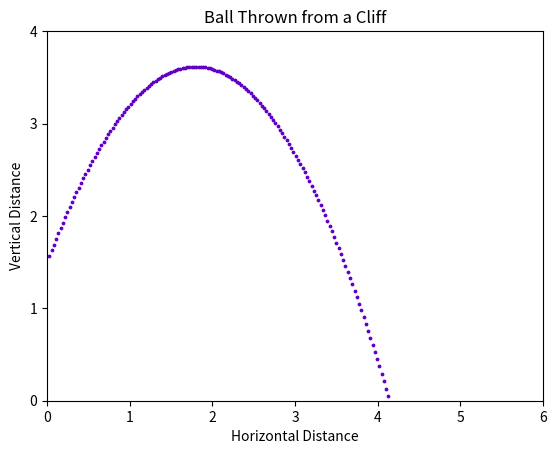

Python code for this plot:
import math
import matplotlib.pyplot as plt

angle_degrees = 67
initial_velocity = 7
dt = 0.01
g = 9.81
x = 0
y = 1.5
t = 0

angle_radians = math.radians(angle_degrees)
dxdt = initial_velocity * math.cos(angle_radians)
dydt = initial_velocity * math.sin(angle_radians)

xs = []
ys = []

while 0 <= y:
    x += dxdt*dt
    y += dydt*dt - 0.5*g*dt**2
    xs.append(x)
    ys.append(y)

    dydt -= g * dt
    t += dt

plt.scatter(xs, ys, color=(97/255, 0, 198/255), s=3)
plt.title("Ball Thrown from a Cliff")
ax = plt.gca()
ax.set_xlim([0, 6])
ax.set_ylim([0, 4])
plt.xticks([0, 1, 2, 3, 4, 5, 6])
plt.yticks([0, 1, 2, 3, 4])
plt.xlabel("Horizontal Distance")
plt.ylabel("Vertical Distance")
plt.show()
